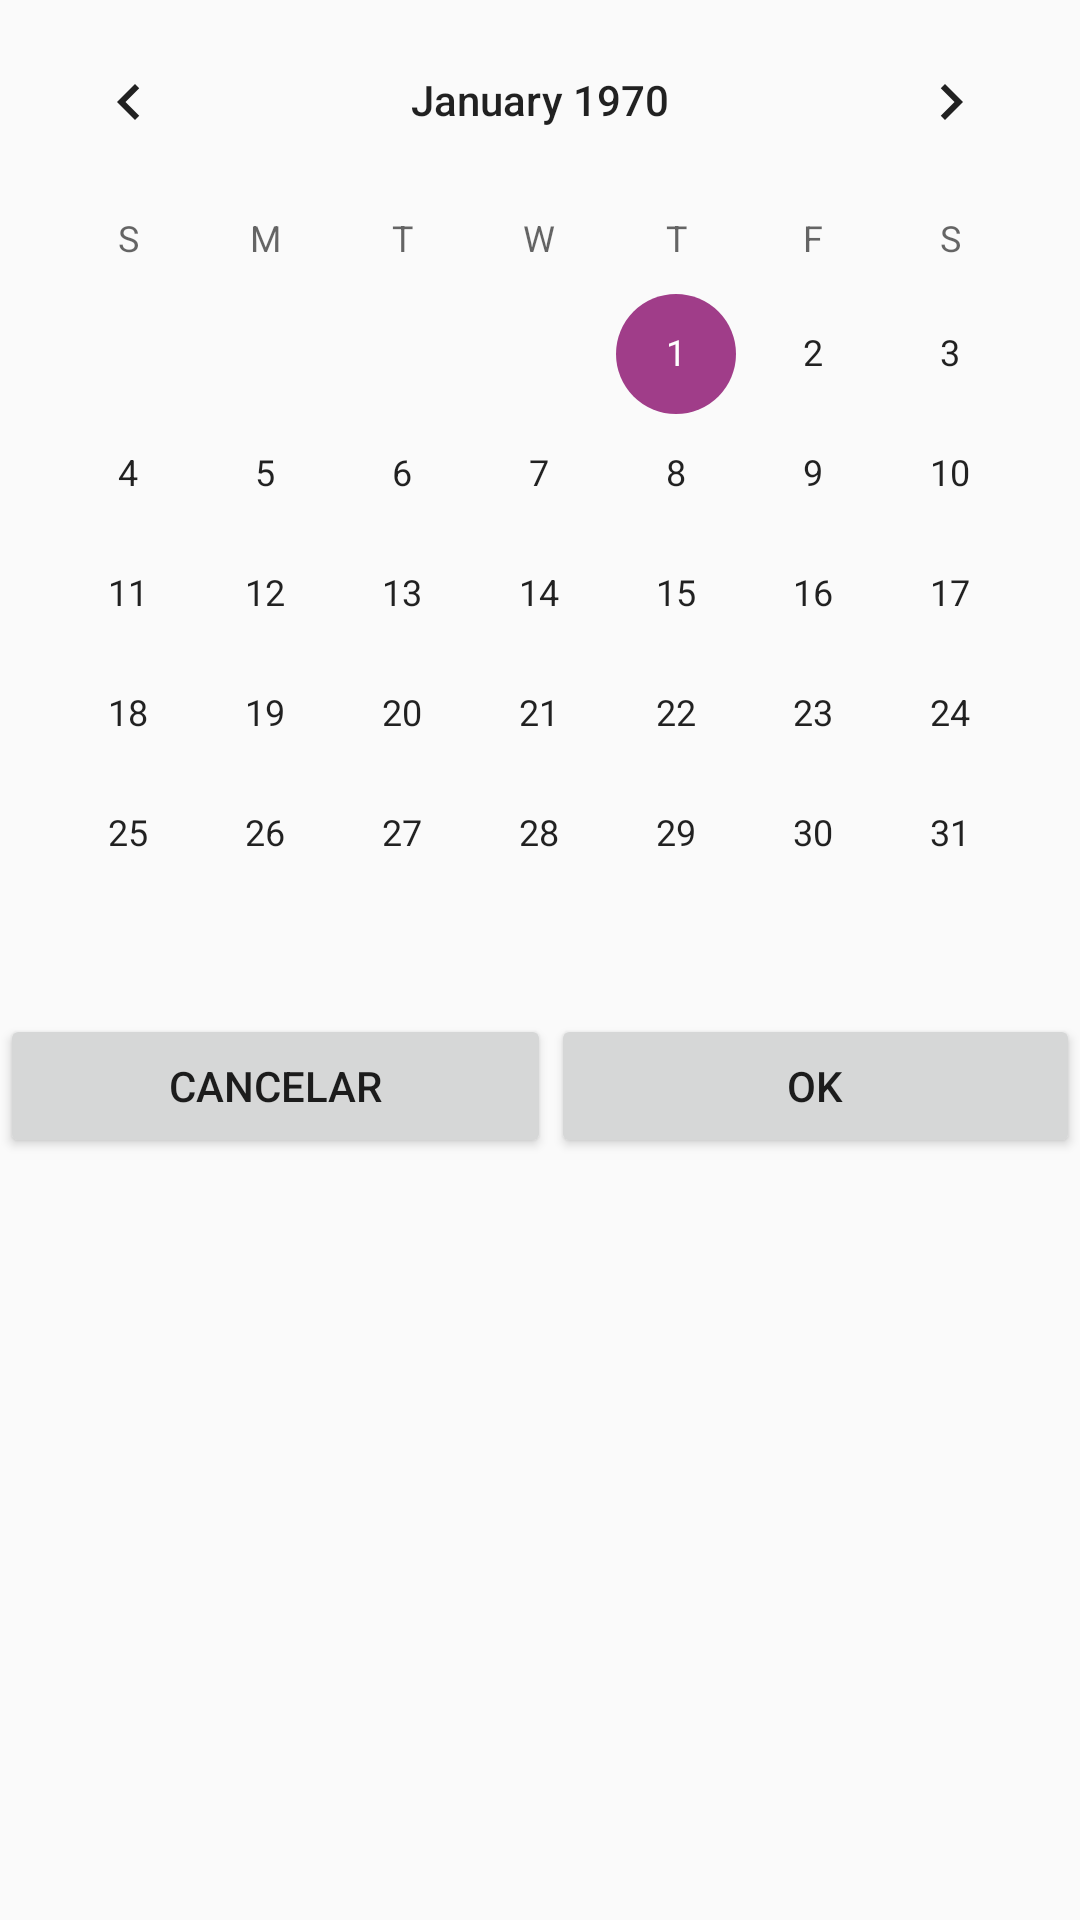

This screen was rendered from an Android layout file. Write that file and the resources it references.
<!-- AndroidManifest.xml: application theme AppTheme -->
<!-- res/layout/calendario_alert.xml -->
<?xml version="1.0" encoding="utf-8"?>
<LinearLayout xmlns:android="http://schemas.android.com/apk/res/android"
    xmlns:app="http://schemas.android.com/apk/res-auto"
    android:layout_width="match_parent"
    android:layout_height="match_parent"
    android:orientation="vertical">


    <CalendarView
        android:id="@+id/calendarView"
        android:layout_width="match_parent"
        android:layout_height="wrap_content" />

    <LinearLayout
        android:layout_width="match_parent"
        android:layout_height="match_parent"
        android:orientation="horizontal">

        <Button
            android:id="@+id/buttonCancelar"
            android:layout_width="wrap_content"
            android:layout_height="wrap_content"
            android:layout_weight="1"
            android:text="cancelar" />

        <Button
            android:id="@+id/buttonConfirmar"
            android:layout_width="wrap_content"
            android:layout_height="wrap_content"
            android:layout_weight="1"
            android:text="@android:string/ok" />
    </LinearLayout>

</LinearLayout>
<!-- resources referenced by this layout -->
<resources>
  <style name="AppTheme" parent="Theme.AppCompat.Light.NoActionBar">
          
          <item name="colorPrimary">@color/colorPrimary</item>
          <item name="colorPrimaryDark">#8b05be</item>
          <item name="colorAccent">@color/colorAccent</item>
          
      </style>
  <color name="colorPrimary">@android:color/white</color>
  <color name="colorAccent">#A03D89</color>
</resources>
